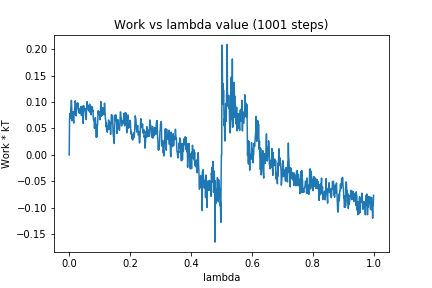

Source data for this figure (header and first rows):
0, 0.0
1, 0.06372
2, 0.07832
3, 0.07435
4, 0.06901
5, 0.08889
6, 0.0916
7, 0.1033
8, 0.09569
9, 0.06474
10, 0.07204
11, 0.08163
12, 0.07322
13, 0.06652
14, 0.0643
15, 0.06026
16, 0.08171
17, 0.07715
18, 0.0877
19, 0.08669
20, 0.1024
21, 0.08953
22, 0.07561
23, 0.07381
24, 0.08536
25, 0.091
26, 0.09821
27, 0.09725
28, 0.09433
29, 0.09813
30, 0.08741
31, 0.08326
32, 0.08566
33, 0.07903
34, 0.08731
35, 0.08706
36, 0.07967
37, 0.08861
38, 0.09131
39, 0.07905
40, 0.0746
41, 0.0764
42, 0.09225
43, 0.08014
44, 0.08414
45, 0.08905
46, 0.05956
47, 0.09359
48, 0.09199
49, 0.08593
50, 0.08445
51, 0.08572
52, 0.08426
53, 0.08124
54, 0.07367
55, 0.08771
56, 0.06663
57, 0.08959
58, 0.09194
59, 0.1008
60, 0.09276
... 940 more rows
